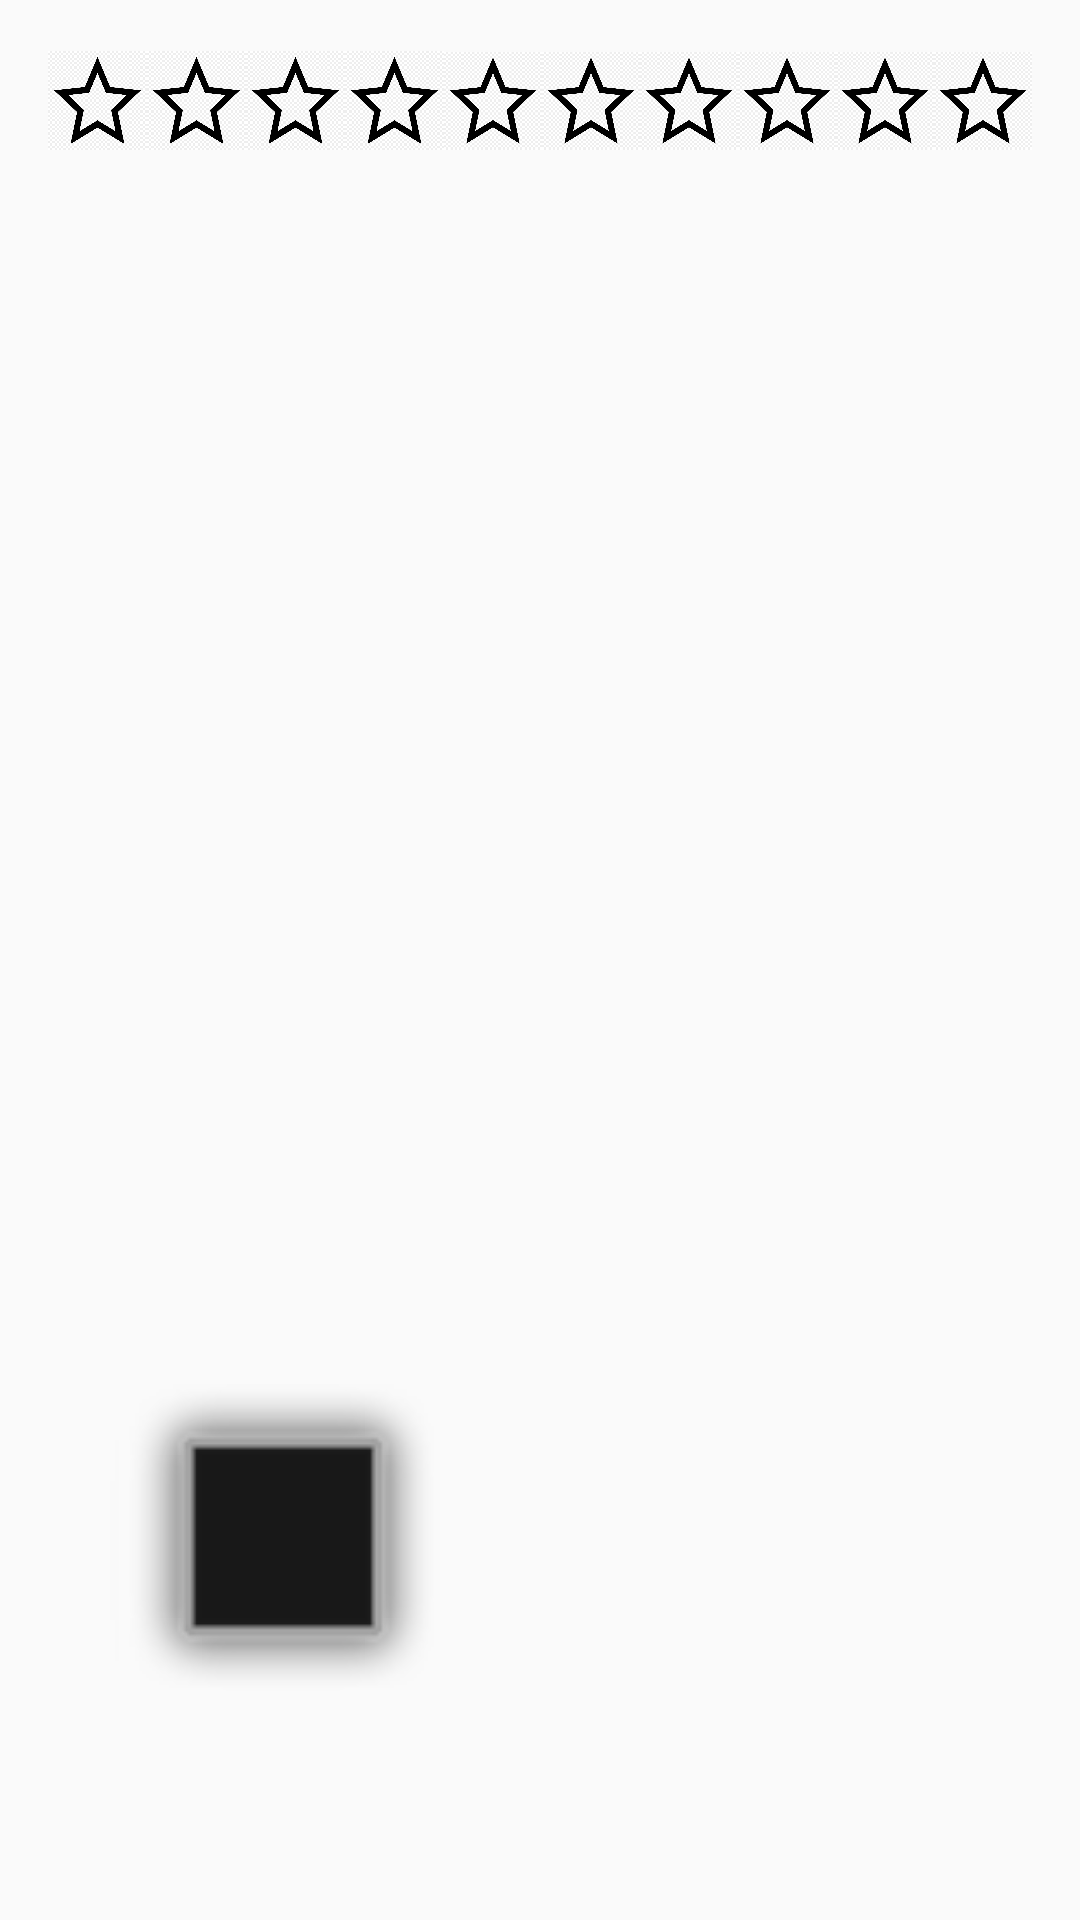

Write the Android layout XML for this screen, with the resource values it uses.
<!-- AndroidManifest.xml: application theme AppTheme -->
<!-- res/layout/fragment_guess_by_the_sound.xml -->
<?xml version="1.0" encoding="utf-8"?>
<androidx.constraintlayout.widget.ConstraintLayout xmlns:android="http://schemas.android.com/apk/res/android"
    xmlns:app="http://schemas.android.com/apk/res-auto"
    xmlns:tools="http://schemas.android.com/tools"
    android:layout_width="match_parent"
    android:layout_height="match_parent"
    tools:context=".levels.guesByTheSound.GuessByTheSoundFragment">

    <include
android:visibility="gone"
        android:id="@+id/guesGameTimer"
        layout="@layout/timer"
        android:layout_height="wrap_content"
        android:layout_width="wrap_content"
        app:layout_constraintEnd_toEndOf="parent"
        android:layout_marginTop="@dimen/EdibleGameMainMargin"
        app:layout_constraintStart_toStartOf="parent"
        app:layout_constraintTop_toTopOf="parent" />
    <LinearLayout
        android:layout_width="0dp"
        android:layout_height="0dp"
        android:layout_marginStart="8dp"
        android:layout_marginTop="16dp"
        android:layout_marginEnd="8dp"
        android:layout_marginBottom="16dp"
        android:orientation="horizontal"
        app:layout_constraintBottom_toTopOf="@+id/backToMenu"
        app:layout_constraintDimensionRatio="3:1"
        app:layout_constraintEnd_toEndOf="parent"
        app:layout_constraintStart_toStartOf="parent"
        app:layout_constraintTop_toBottomOf="@+id/linearLayout">

        <ImageView
            android:id="@+id/imageViewTop"
            android:layout_width="match_parent"
            android:layout_height="match_parent"
            android:layout_weight="1"
            android:src="@android:drawable/alert_dark_frame"
             />

        <ImageView
            android:id="@+id/imageViewDown"
            android:layout_width="match_parent"
            android:layout_height="match_parent"
            android:layout_weight="1"
            android:src="@drawable/ic_launcher_foreground"
            />
    </LinearLayout>

    <Button
        android:id="@+id/backToMenu"
        android:layout_width="wrap_content"
        android:visibility="invisible"
        android:layout_height="wrap_content"
        app:layout_constraintBottom_toBottomOf="parent"
        app:layout_constraintStart_toStartOf="parent" />

    <include
        android:id="@+id/progress_bar1"
        layout="@layout/progress_bar"
        android:layout_width="match_parent"
        android:layout_height="wrap_content"
        app:layout_constraintEnd_toEndOf="parent"
        app:layout_constraintStart_toStartOf="parent"
        app:layout_constraintTop_toTopOf="parent" />


</androidx.constraintlayout.widget.ConstraintLayout>
<!-- res/layout/timer.xml (included above) -->
<?xml version="1.0" encoding="utf-8"?>
<androidx.constraintlayout.widget.ConstraintLayout xmlns:tools="http://schemas.android.com/tools"
    xmlns:android="http://schemas.android.com/apk/res/android"
    xmlns:app="http://schemas.android.com/apk/res-auto"
    android:layout_width="wrap_content"
    android:layout_height="wrap_content">

    <de.hdodenhof.circleimageview.CircleImageView
        android:id="@+id/circleImageView"
        android:layout_width="80dp"
        android:layout_height="80dp"
        android:src="@drawable/timer"
        app:layout_constraintBottom_toBottomOf="parent"
        app:layout_constraintEnd_toEndOf="parent"
        app:layout_constraintStart_toStartOf="parent"
        app:layout_constraintTop_toTopOf="parent" />

    <TextView
        android:id="@+id/timerCount"
        android:layout_width="wrap_content"
        android:layout_height="wrap_content"
        android:text="59"
        android:textColor="@color/colorFullBlack"
        android:textSize="40sp"
        app:layout_constraintBottom_toBottomOf="parent"
        app:layout_constraintEnd_toEndOf="parent"
        app:layout_constraintStart_toStartOf="parent"
        app:layout_constraintTop_toTopOf="@+id/circleImageView" />
</androidx.constraintlayout.widget.ConstraintLayout>
<!-- res/layout/progress_bar.xml (included above) -->
<?xml version="1.0" encoding="utf-8"?>
<LinearLayout xmlns:android="http://schemas.android.com/apk/res/android"

    android:id="@+id/linearLayout"
    android:orientation="horizontal"
    android:layout_width="match_parent"
    android:layout_height="wrap_content"
    android:padding="16dp"

    >

    <ImageView
        android:id="@+id/point1"
        style="@style/progressBarStyle"
        android:src="@drawable/black_star"/>

    <ImageView
        android:id="@+id/point2"
        style="@style/progressBarStyle" />

    <ImageView
        android:id="@+id/point3"
        style="@style/progressBarStyle" />

    <ImageView
        android:id="@+id/point4"
        style="@style/progressBarStyle" />

    <ImageView
        android:id="@+id/point5"
        style="@style/progressBarStyle" />

    <ImageView
        android:id="@+id/point6"
        style="@style/progressBarStyle" />

    <ImageView
        android:id="@+id/point7"
        style="@style/progressBarStyle" />

    <ImageView
        android:id="@+id/point8"
        style="@style/progressBarStyle" />

    <ImageView
        android:id="@+id/point9"
        style="@style/progressBarStyle" />

    <ImageView
        android:id="@+id/point10"
        style="@style/progressBarStyle" />


</LinearLayout>
<!-- resources referenced by this layout -->
<resources>
  <color name="colorFullBlack">#000000</color>
  <dimen name="EdibleGameMainMargin">36dp</dimen>
  <!-- drawable black_star: jpg bitmap (drawable, 58958 bytes) -->
  <!-- drawable timer: png bitmap (drawable, 30428 bytes) -->
  <style name="progressBarStyle">
          <item name="android:layout_width">35dp</item>
          <item name="android:layout_height">35dp</item>
          <item name="android:layout_weight">1</item>
          <item name="android:src">@drawable/black_star</item>
           </style>
  <style name="AppTheme" parent="Theme.AppCompat.Light.NoActionBar">
          
          <item name="colorPrimary">@color/colorPrimary</item>
          <item name="colorPrimaryDark">@color/colorPrimaryDark</item>
          <item name="colorAccent">@color/colorAccent</item>
      </style>
  <color name="colorPrimary">#6200EE</color>
  <color name="colorPrimaryDark">#3700B3</color>
  <color name="colorAccent">#03DAC5</color>
</resources>
